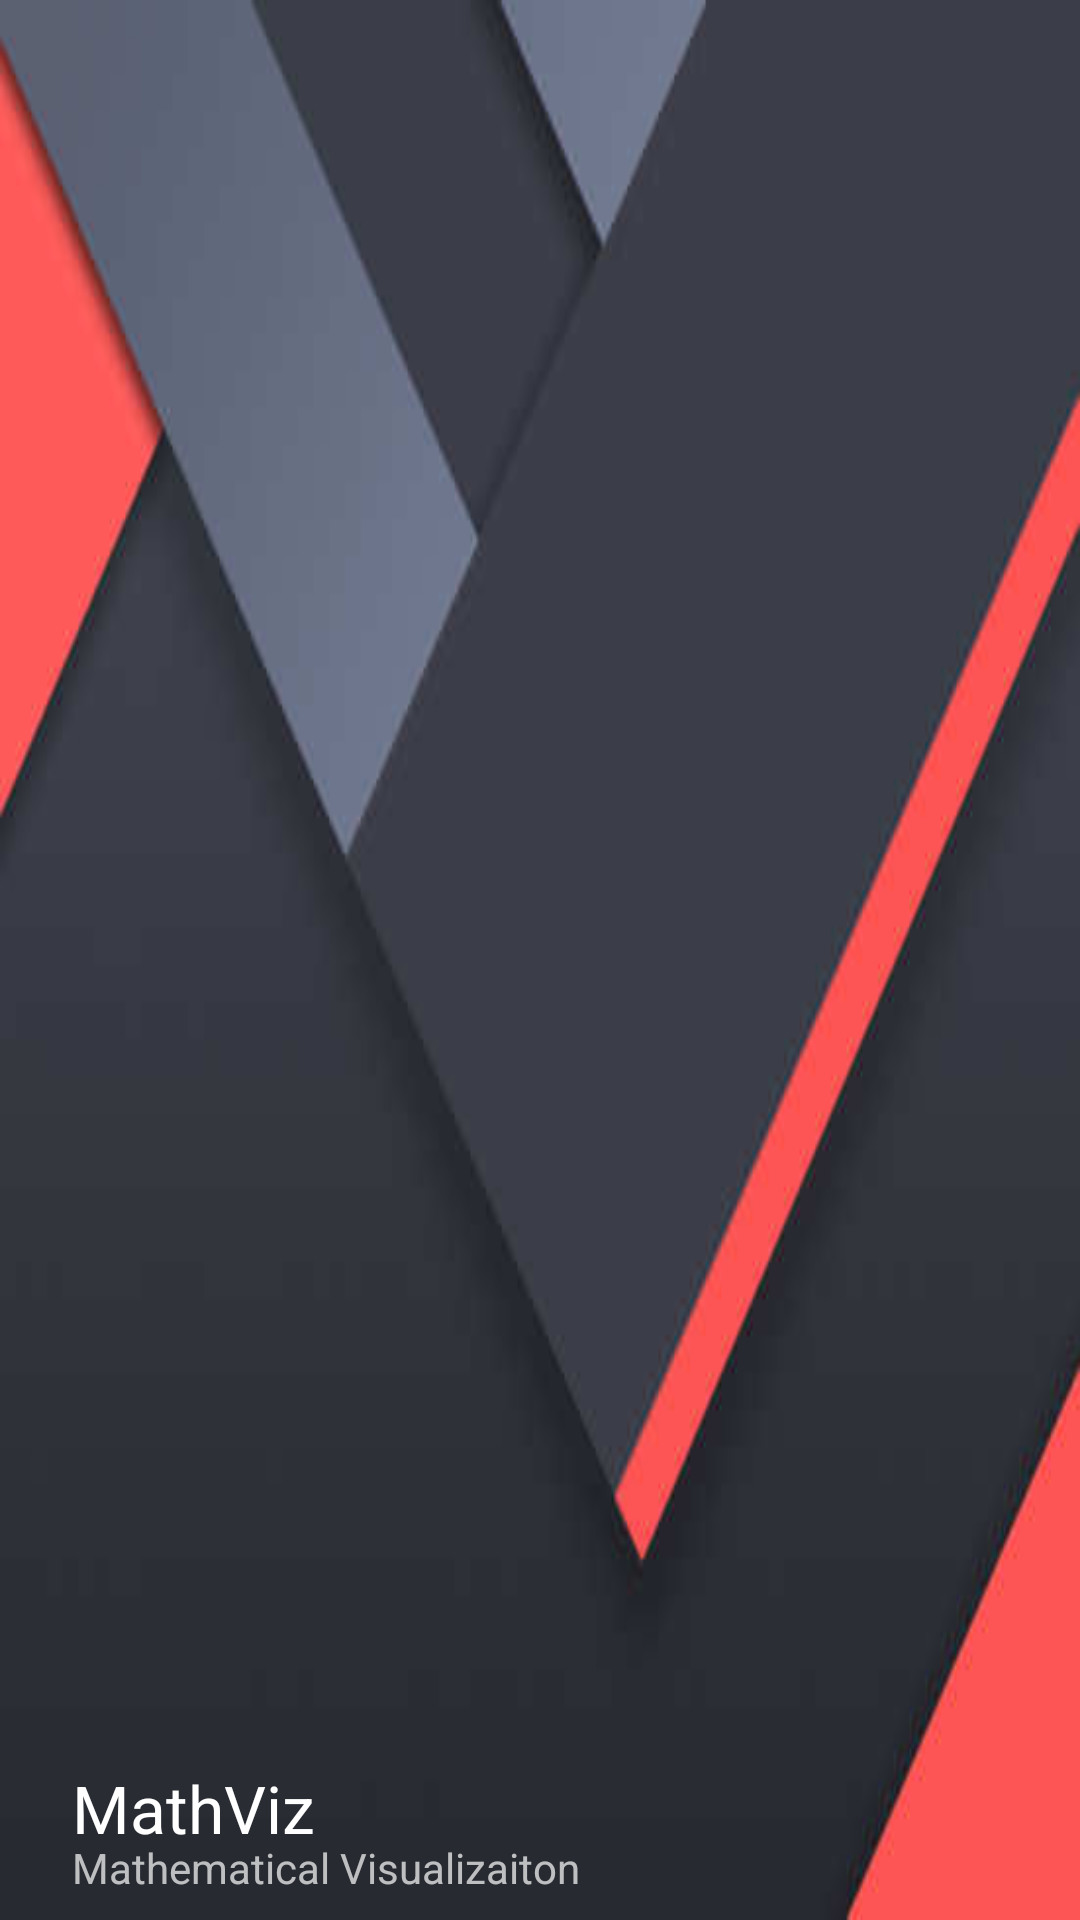

Layout XML and referenced resources for this Android screen:
<!-- AndroidManifest.xml: application theme CustomActionbarStyle -->
<!-- res/layout/nav_header_main.xml -->
<?xml version="1.0" encoding="utf-8"?>
<android.support.constraint.ConstraintLayout
    xmlns:android="http://schemas.android.com/apk/res/android"
    xmlns:app="http://schemas.android.com/apk/res-auto"
    xmlns:tools="http://schemas.android.com/tools"
    android:id="@+id/linearLayout"
    android:layout_width="match_parent"
    android:layout_height="@dimen/nav_header_height"
    tools:ignore="HardcodedText"
    android:background="@drawable/toolbar_background"
    android:gravity="bottom"
    android:theme="@style/ThemeOverlay.AppCompat.Dark">

    <TextView
        android:id="@+id/textView2"
        android:layout_width="0dp"
        android:layout_height="25dp"
        android:text="MathViz"
        android:textAppearance="@style/Base.TextAppearance.AppCompat.Large"
        app:layout_constraintBottom_toTopOf="@+id/textView"
        app:layout_constraintEnd_toEndOf="parent"
        app:layout_constraintStart_toStartOf="@+id/textView" />

    <TextView
        android:id="@+id/textView"
        android:layout_width="wrap_content"
        android:layout_height="wrap_content"
        android:layout_marginBottom="8dp"
        android:layout_marginStart="24dp"
        android:text="Mathematical Visualizaiton"
        app:layout_constraintBottom_toBottomOf="parent"
        app:layout_constraintStart_toStartOf="parent"
        android:layout_marginLeft="24dp"
        />

</android.support.constraint.ConstraintLayout>
<!-- resources referenced by this layout -->
<resources>
  <dimen name="nav_header_height">176dp</dimen>
  <!-- drawable toolbar_background: jpg bitmap (drawable, 8458 bytes) -->
  <style name="CustomActionbarStyle" parent="@style/Theme.AppCompat.Light.NoActionBar">
          <item name="colorPrimary">@color/colorPrimary</item>
          <item name="colorPrimaryDark">@color/colorPrimaryDark</item>
          <item name="colorAccent">@color/colorAccent</item>
          <item name="android:actionBarStyle">@style/CustomStyle</item>
      </style>
  <color name="colorPrimary">#4285F4</color>
  <color name="colorPrimaryDark">#3367D6</color>
  <color name="colorAccent">#FFC400</color>
  <style name="CustomStyle" parent="@android:style/Widget.Holo.Light.ActionBar.Solid.Inverse">
          <item name="android:background">@drawable/toolbar_background</item>
      </style>
</resources>
